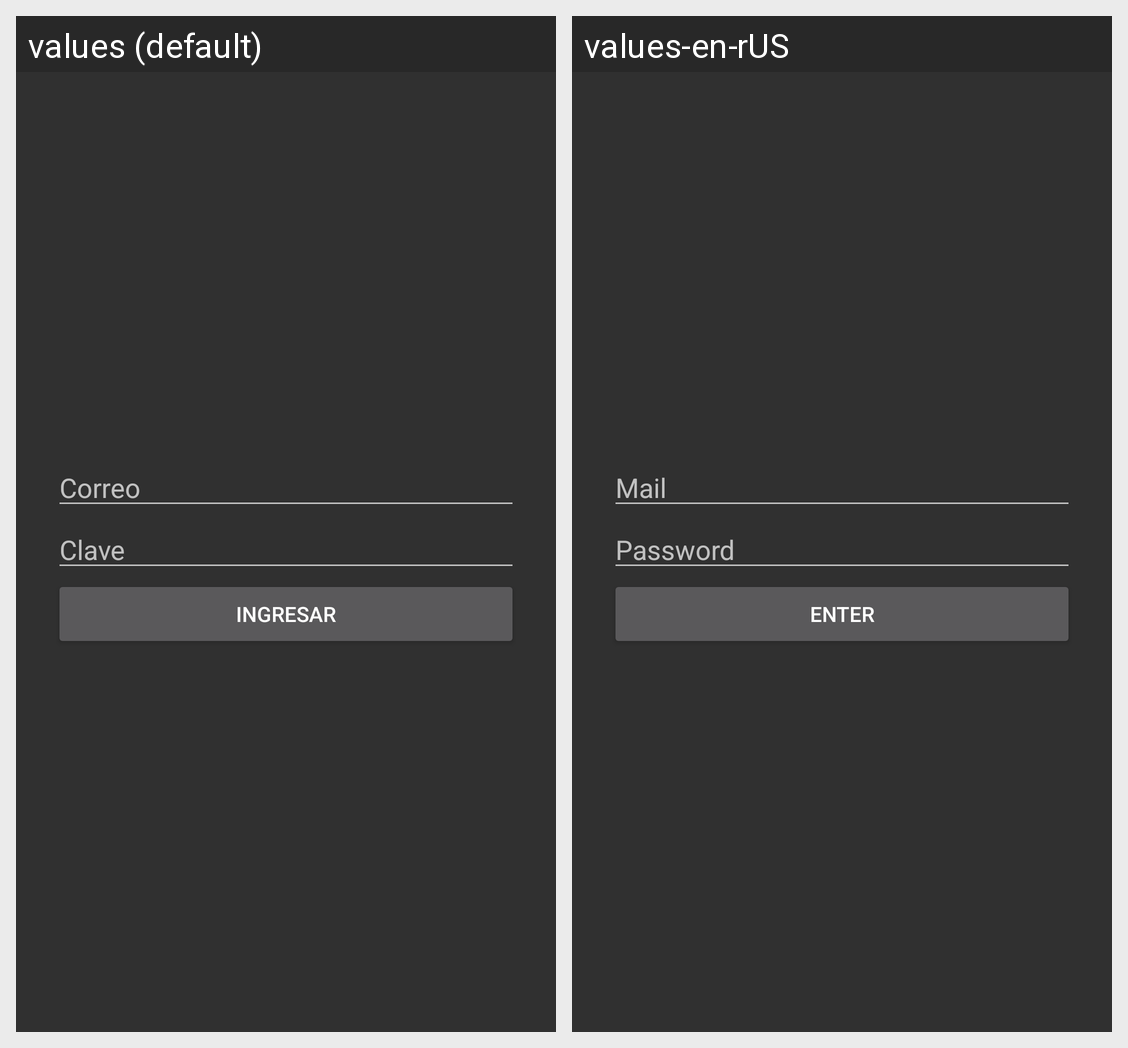

Strings drawn on this Android screen and how each of the app's shown locales translates them:
Android screen res/layout/activity_main.xml rendered under 2 locales, left to right: values (default), values-en-rUS. Device: Nexus 5 (rendered at 1080×1920; each locale shown at half size, 540×960, under a caption strip naming it); theme Theme.AppCompat.
Strings drawn on this screen, with the default value and each locale's value (text and hints the layout hard-codes, and strings that could not be matched under every locale, appear in the picture but are not listed):

correo
  values: Correo
  values-en-rUS: Mail

Clave
  values: Clave
  values-en-rUS: Password

btnIngresar
  values: INGRESAR
  values-en-rUS: Enter
